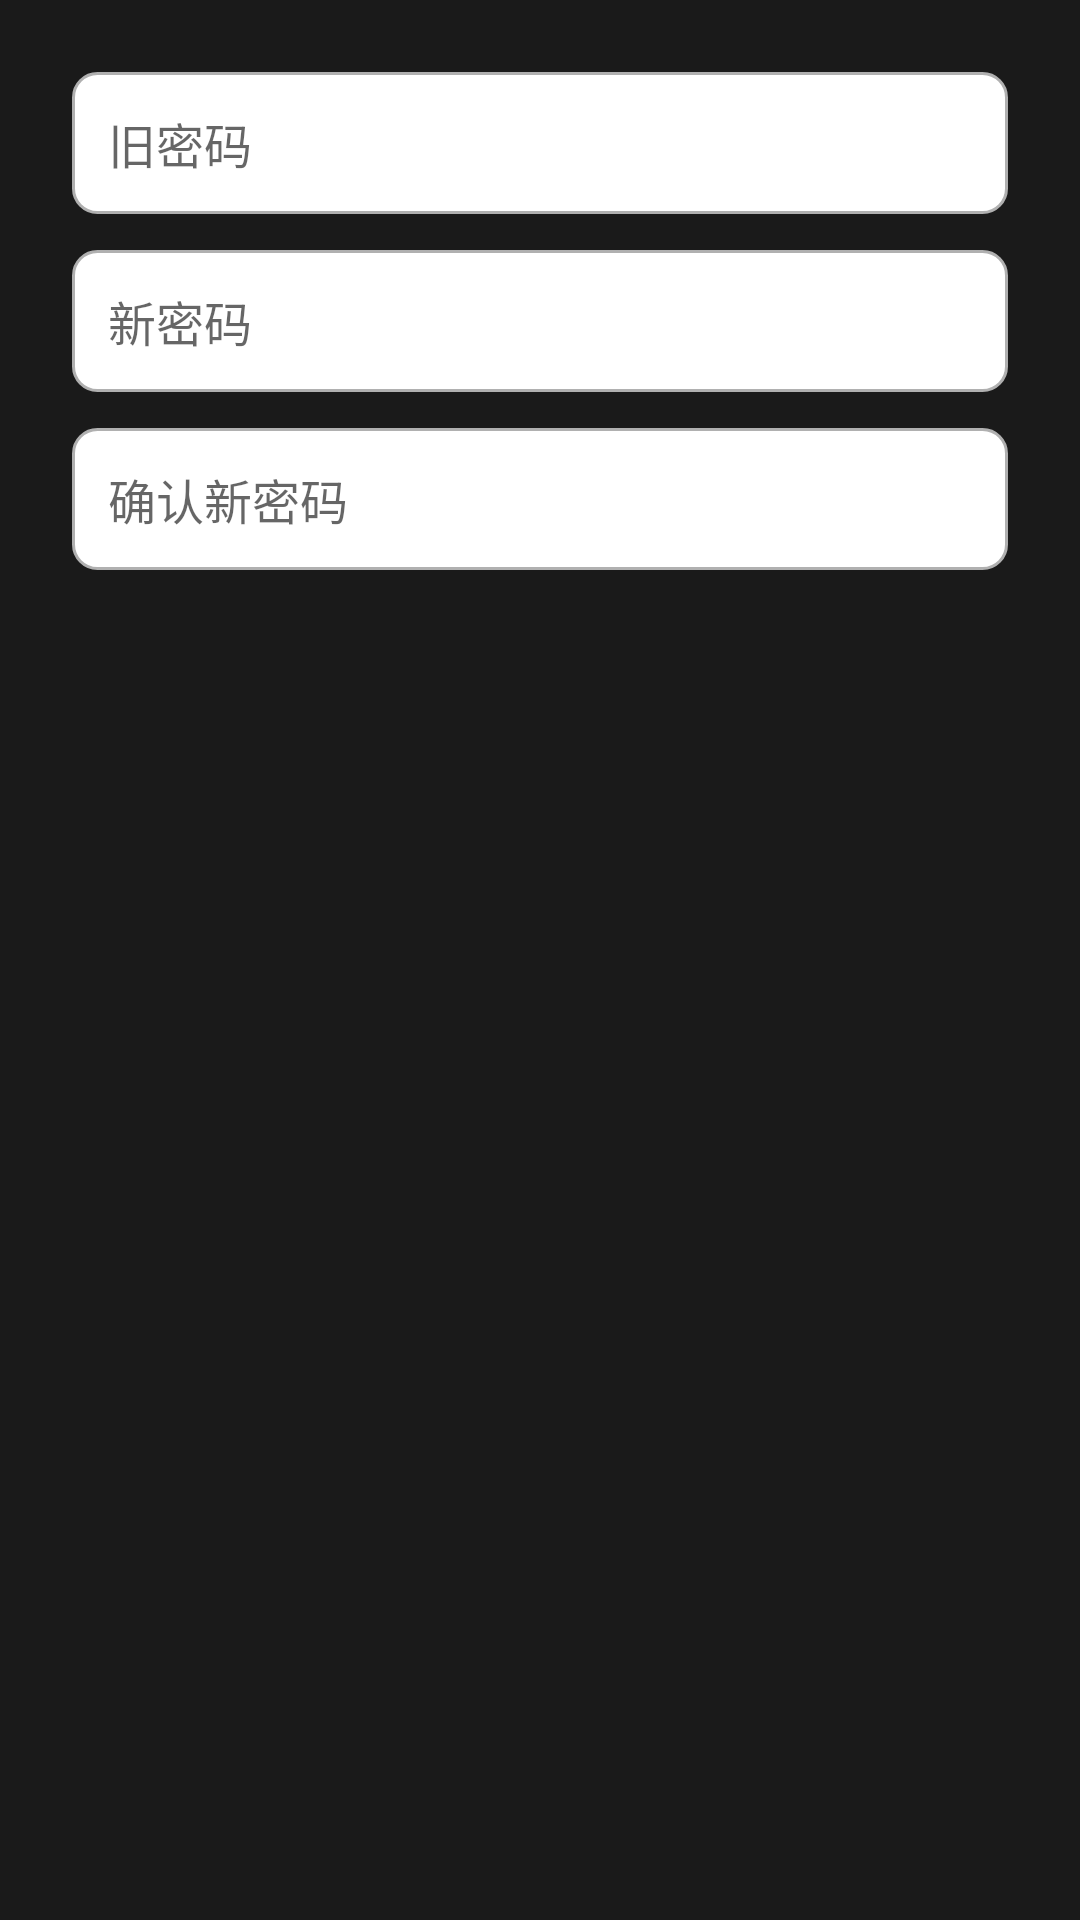

The Android layout XML behind this screen, and the referenced resources:
<!-- AndroidManifest.xml: application theme AppTheme -->
<!-- res/layout/dialog_change_password.xml -->
<?xml version="1.0" encoding="utf-8"?>
<LinearLayout xmlns:android="http://schemas.android.com/apk/res/android"
    android:layout_width="match_parent"
    android:layout_height="wrap_content"
    android:orientation="vertical"
    android:padding="24dp">

    <EditText
        android:id="@+id/et_old_password"
        android:layout_width="match_parent"
        android:layout_height="wrap_content"
        android:inputType="numberPassword"
        android:maxLength="6"
        android:hint="旧密码"
        android:textSize="16sp"
        android:background="@drawable/edit_text_background"
        android:padding="12dp"
        android:layout_marginBottom="12dp" />

    <EditText
        android:id="@+id/et_new_password"
        android:layout_width="match_parent"
        android:layout_height="wrap_content"
        android:inputType="numberPassword"
        android:maxLength="6"
        android:hint="新密码"
        android:textSize="16sp"
        android:background="@drawable/edit_text_background"
        android:padding="12dp"
        android:layout_marginBottom="12dp" />

    <EditText
        android:id="@+id/et_confirm_password"
        android:layout_width="match_parent"
        android:layout_height="wrap_content"
        android:inputType="numberPassword"
        android:maxLength="6"
        android:hint="确认新密码"
        android:textSize="16sp"
        android:background="@drawable/edit_text_background"
        android:padding="12dp" />

</LinearLayout>
<!-- resources referenced by this layout -->
<resources>
  <!-- drawable edit_text_background (drawable) -->
  <?xml version="1.0" encoding="utf-8"?>
  <shape xmlns:android="http://schemas.android.com/apk/res/android"
      android:shape="rectangle">
      <solid android:color="@color/white" />
      <stroke
          android:width="1dp"
          android:color="@color/text_secondary" />
      <corners android:radius="8dp" />
      <padding
          android:left="12dp"
          android:top="8dp"
          android:right="12dp"
          android:bottom="8dp" />
  </shape>
  <style name="AppTheme" parent="Theme.MaterialComponents.DayNight.NoActionBar">
          <item name="colorPrimary">@color/primary</item>
          <item name="colorPrimaryVariant">@color/primary_variant</item>
          <item name="colorSecondary">@color/secondary</item>
          <item name="android:colorBackground">@color/background</item>
          <item name="colorSurface">@color/surface</item>
          <item name="colorError">@color/error</item>
          <item name="android:statusBarColor">@color/background</item>
          <item name="android:navigationBarColor">@color/background</item>
          <item name="android:textColorPrimary">@color/text_primary</item>
          <item name="android:textColorSecondary">@color/text_secondary</item>
      </style>
  <color name="white">#FFFFFFFF</color>
  <color name="text_secondary">#FFB0B0B0</color>
  <color name="primary">#FF6200EE</color>
  <color name="primary_variant">#FF3700B3</color>
  <color name="secondary">#FF03DAC5</color>
  <color name="background">#FF1A1A1A</color>
  <color name="surface">#FF2D2D2D</color>
  <color name="error">#FFCF6679</color>
  <color name="text_primary">#FFFFFFFF</color>
</resources>
